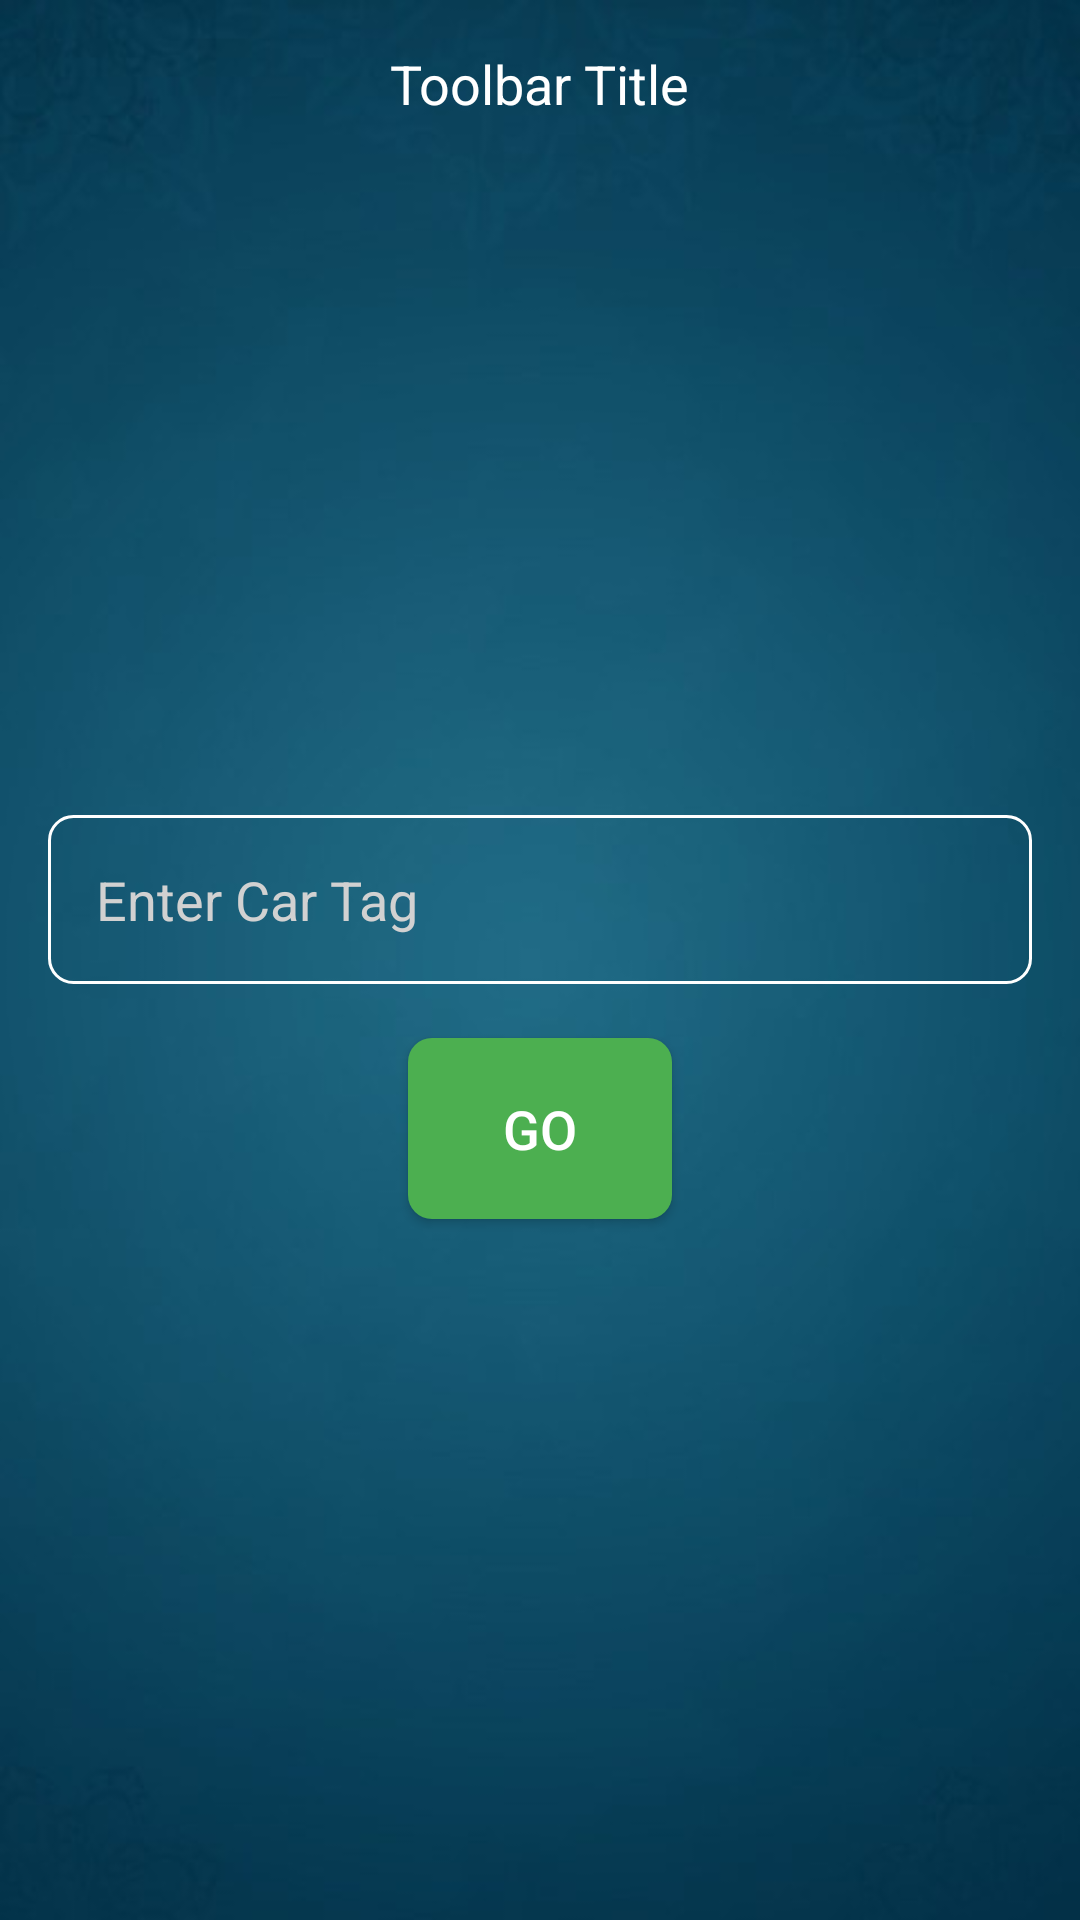

The Android layout XML behind this screen, and the referenced resources:
<!-- AndroidManifest.xml: application theme AppTheme -->
<!-- res/layout/activity_enter_tag.xml -->
<LinearLayout xmlns:android="http://schemas.android.com/apk/res/android"
    xmlns:tools="http://schemas.android.com/tools"
    android:layout_width="match_parent"
    android:layout_height="match_parent"
    android:background="@drawable/app_background"
    android:orientation="vertical"
    tools:context="com.android.oindexter.ui.HomeActivity">

    <include layout="@layout/app_bar"></include>
    
    <LinearLayout
        android:layout_margin="16dp"
        android:gravity="center"
        android:orientation="vertical"
        style="@style/both_match_parent">

        <EditText
            android:textColor="#fff"
            android:textColorHint="#d1d1d1"
            android:hint="Enter Car Tag"
            android:padding="16dp"
            android:background="@drawable/border"
            style="@style/match_wrap_content" />

        <Button
            android:id="@+id/btnGo"
            android:layout_margin="18dp"
            android:padding="18dp"
            android:gravity="center"
            android:textSize="18sp"
            android:background="@drawable/green"
            android:text="GO"
            style="@style/both_wrap_content"/>


    </LinearLayout>




</LinearLayout>
<!-- res/layout/app_bar.xml (included above) -->
<?xml version="1.0" encoding="utf-8"?>
<android.support.v7.widget.Toolbar xmlns:android="http://schemas.android.com/apk/res/android"
    xmlns:app="http://schemas.android.com/apk/res-auto"
    android:id="@+id/toolbar"

    android:layout_width="match_parent"
    android:layout_height="wrap_content"
    android:background="@color/transperent"
    android:minHeight="?attr/actionBarSize"
    app:popupTheme="@style/ThemeOverlay.AppCompat.Light"
    app:theme="@style/ThemeOverlay.AppCompat.Dark">

    <TextView
        android:textColor="#fff"
        android:textSize="18sp"
        android:layout_width="wrap_content"
        android:layout_height="wrap_content"
        android:text="Toolbar Title"
        android:layout_gravity="center"
        android:id="@+id/toolbar_title" />


</android.support.v7.widget.Toolbar>
<!-- resources referenced by this layout -->
<resources>
  <color name="transperent">#00000000</color>
  <!-- drawable app_background: jpg bitmap (drawable, 10169 bytes) -->
  <!-- drawable border (drawable) -->
  <?xml version="1.0" encoding="UTF-8"?>
  <shape xmlns:android="http://schemas.android.com/apk/res/android"
      android:shape="rectangle"
  
      >
      <solid android:color="#00000000"/>
      <stroke android:color="#ffffff" android:width="1dp"></stroke>
  
  
      <corners
          android:bottomLeftRadius="8dp"
          android:bottomRightRadius="8dp"
          android:topLeftRadius="8dp"
          android:topRightRadius="8dp" />
  </shape>
  <!-- drawable green (drawable) -->
  <?xml version="1.0" encoding="UTF-8"?>
  <shape xmlns:android="http://schemas.android.com/apk/res/android"
      android:shape="rectangle"
  
      >
      <solid android:color="#4CAF50"/>
      <corners
          android:bottomLeftRadius="8dp"
          android:bottomRightRadius="8dp"
          android:topLeftRadius="8dp"
          android:topRightRadius="8dp" />
  </shape>
  <style name="both_match_parent">
          <item name="android:layout_width">match_parent</item>
          <item name="android:layout_height">match_parent</item>
      </style>
  <style name="both_wrap_content">
          <item name="android:layout_width">wrap_content</item>
          <item name="android:layout_height">wrap_content</item>
      </style>
  <style name="match_wrap_content">
          <item name="android:layout_width">match_parent</item>
          <item name="android:layout_height">wrap_content</item>
      </style>
  <style name="AppTheme" parent="AppTheme.Base">
  
      </style>
  <style name="AppTheme.Base" parent="Theme.AppCompat.Light.NoActionBar">
  
          <item name="colorPrimary">@color/primaryColor</item>
          <item name="colorPrimaryDark">@color/paylabas_btn_active</item>
          <item name="colorAccent">#ffffff</item>
          <item name="drawerArrowStyle">@style/DrawerArrowStyle</item>
          <item name="android:textColorPrimary">@android:color/white</item>
  
      </style>
  <color name="primaryColor">#2196F3</color>
  <color name="paylabas_btn_active">#ff00384a</color>
  <style name="DrawerArrowStyle" parent="Widget.AppCompat.DrawerArrowToggle">
          <item name="spinBars">true</item>
          <item name="color">@android:color/white</item>
      </style>
</resources>
